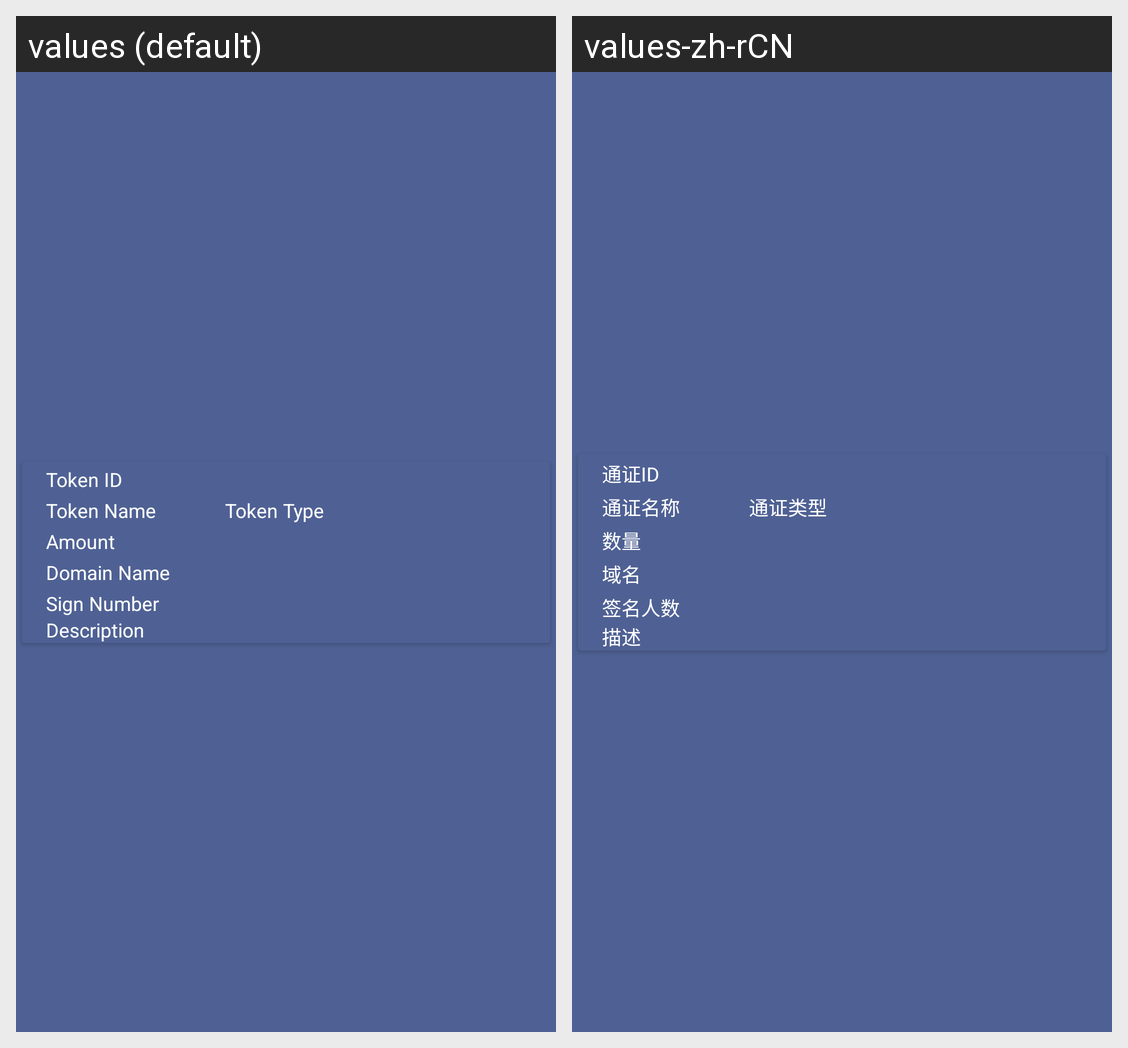

Here is an Android app screen in its default locale and in the app's own translations. Write out the translated-string differences for the strings that appear on this screen.
Android screen res/layout/list_token_search.xml rendered under 2 locales, left to right: values (default), values-zh-rCN. Device: Nexus 5 (rendered at 1080×1920; each locale shown at half size, 540×960, under a caption strip naming it); theme AppTheme.
Strings drawn on this screen, with the default value and each locale's value (text and hints the layout hard-codes, and strings that could not be matched under every locale, appear in the picture but are not listed):

token_id
  values: Token ID
  values-zh-rCN: 通证ID

token_name
  values: Token Name
  values-zh-rCN: 通证名称

token_type
  values: Token Type
  values-zh-rCN: 通证类型

amount
  values: Amount
  values-zh-rCN: 数量

domainname
  values: Domain Name
  values-zh-rCN: 域名

sign_number
  values: Sign Number
  values-zh-rCN: 签名人数

description
  values: Description
  values-zh-rCN: 描述
